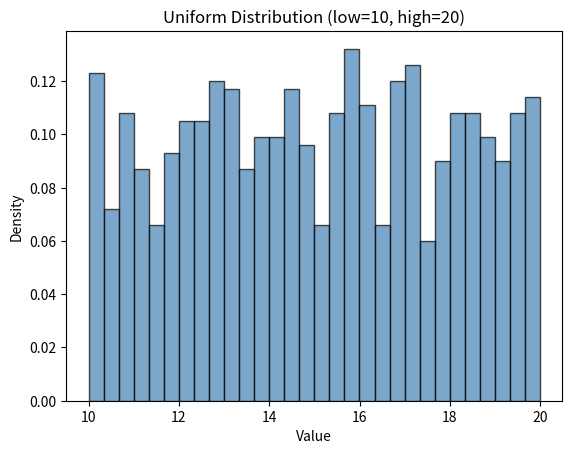

Source code (Python):

import numpy as np
import matplotlib.pyplot as plt

# Default: low=0.0, high=1.0
default = np.random.uniform(size=5)
print("Default (0 to 1), size=5:", default)

# Custom bounds
low, high = 10, 20
samples = np.random.uniform(low=low, high=high, size=1000)
print(f"\nUniform between {low} and {high}, size=1000")
print("First 5:", samples[:5])

# size as shape: 2D array
matrix = np.random.uniform(low=0, high=1, size=(3, 4))
print("\nShape (3, 4):\n", matrix)

# Histogram
plt.hist(samples, bins=30, density=True, alpha=0.7, color="steelblue", edgecolor="black")
plt.title(f"Uniform Distribution (low={low}, high={high})")
plt.xlabel("Value")
plt.ylabel("Density")
plt.show()
